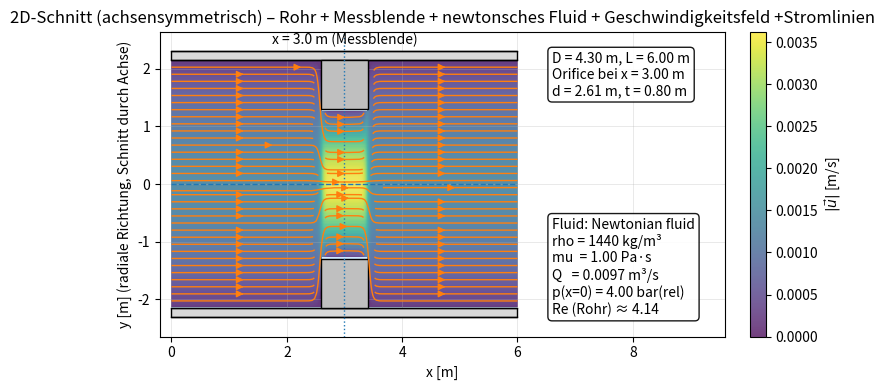

Source code (Python):
import numpy as np
import matplotlib.pyplot as plt
from matplotlib.patches import Rectangle
from dataclasses import dataclass

# -----------------------------
# Geometrieparameter (in m)
# -----------------------------
D = 4.30     # Rohr-Innendurchmesser
L = 6.00     # Rohrlänge (Ausschnitt)
x_or = 3.00  # Position der Messblende (Mitte)
d = 2.61     # Öffnungsdurchmesser (Orifice)
t = 0.80     # Dicke der Messblende

# Optik: Rohrwandstärke (nur Darstellung)
s = 0.15     # Rohrwandstärke [m]

R = D / 2.0
r_or = d / 2.0
R_out = R + s

# Orifice-Plattenbereich in x
x0 = x_or - t / 2.0
x1 = x_or + t / 2.0

# -----------------------------
# Medium: newtonsches Fluid (Definition)
# -----------------------------
@dataclass(frozen=True)
class NewtonianFluid:
    name: str
    rho: float       # Dichte [kg/m^3]
    mu: float        # dyn. Viskosität [Pa*s]
    Q: float         # Volumenstrom [m^3/s]
    p_in_gauge: float  # Relativdruck bei x=0 [Pa]

fluid = NewtonianFluid(
    name="Newtonian fluid",
    rho=1440.0,
    mu=1.0,
    Q=0.0097,
    p_in_gauge=4e5  # 4 bar relativ = 4e5 Pa
)

# -----------------------------
# Strömung (stationär, inkompressibel, Q konstant)
# -----------------------------
def diameter_at_x(x: float) -> float:
    """Sprunghafte Änderung des Durchmessers im Messblendenbereich."""
    return d if (x0 <= x <= x1) else D

def area_from_diameter(Dloc: float) -> float:
    return np.pi * (Dloc**2) / 4.0

def u_of_x(x: float) -> float:
    """u(x) = Q / A(x) (hier: Plug-Flow-Ansatz zur Visualisierung)."""
    return fluid.Q / area_from_diameter(diameter_at_x(x))

def reynolds_number(v: float, D_h: float) -> float:
    """Re = (rho * v * D) / mu (dynamische Viskosität gegeben)."""
    return (fluid.rho * v * D_h) / fluid.mu

# Kontrollwerte (Ausgabe)
v_pipe = fluid.Q / area_from_diameter(D)
v_orif = fluid.Q / area_from_diameter(d)
Re_pipe = reynolds_number(v_pipe, D)

print(f"Kontrolle v (Rohr, D={D:.2f} m):    {v_pipe:.6f} m/s  (Soll ~ 0.0007)")
print(f"Kontrolle v (Orifice, d={d:.2f} m): {v_orif:.6f} m/s  (Soll ~ 0.0027)")
print(f"Kontrolle Re (Rohr, D={D:.2f} m):   {Re_pipe:.2f}     (Soll ~ 4.33)")

# -----------------------------
# Plot-Setup
# -----------------------------
fig, ax = plt.subplots(figsize=(13, 4))

# Platz rechts für Infoboxen schaffen
x_info = L + 0.6 * L
ax.set_xlim(-0.2, x_info)
ax.set_ylim(-R_out * 1.15, R_out * 1.15)
ax.set_aspect("equal", adjustable="box")
ax.set_xlabel("x [m]")
ax.set_ylabel("y [m] (radiale Richtung, Schnitt durch Achse)")
ax.set_title("2D-Schnitt (achsensymmetrisch) – Rohr + Messblende + newtonsches Fluid + Geschwindigkeitsfeld +Stromlinien")
ax.grid(True, linewidth=0.5, alpha=0.4)

# -----------------------------
# Rohrwand als Fläche (oben/unten)
# -----------------------------
pipe_color = "0.85"
ax.add_patch(Rectangle((0, R),     L, s, facecolor=pipe_color, edgecolor="k", linewidth=1, zorder=3))
ax.add_patch(Rectangle((0, -R_out), L, s, facecolor=pipe_color, edgecolor="k", linewidth=1, zorder=3))

# Innen- und Außenkontur
ax.plot([0, L], [ R,  R], color="k", linewidth=1, zorder=4)
ax.plot([0, L], [-R, -R], color="k", linewidth=1, zorder=4)
ax.plot([0, L], [ R_out,  R_out], color="k", linewidth=1, zorder=4)
ax.plot([0, L], [-R_out, -R_out], color="k", linewidth=1, zorder=4)

# Symmetrieachse
ax.plot([0, L], [0, 0], linestyle="--", linewidth=1, zorder=2)

# -----------------------------
# Fluid (statisch gefüllt)
# - Rohrbereiche: |y| <= R
# - Im Messblendenbereich ist nur |y| <= r_or "frei", der Rest ist Platte (kein Fluid)
# -----------------------------
fluid_color = "#cfe8ff"

# Fluid links von der Platte
ax.add_patch(Rectangle((0, -R), max(0.0, x0 - 0.0), 2 * R,
                       facecolor=fluid_color, edgecolor="none", zorder=0))

# Fluid in der Platte (nur Öffnung)
ax.add_patch(Rectangle((x0, -r_or), (x1 - x0), 2 * r_or,
                       facecolor=fluid_color, edgecolor="none", zorder=0))

# Fluid rechts von der Platte
ax.add_patch(Rectangle((x1, -R), max(0.0, L - x1), 2 * R,
                       facecolor=fluid_color, edgecolor="none", zorder=0))

# -----------------------------
# Messblende (Platte) als blockierter Bereich oben/unten
# -----------------------------
plate_color = "0.75"
upper_plate = Rectangle((x0, r_or), width=(x1 - x0), height=(R - r_or),
                        facecolor=plate_color, edgecolor="k", linewidth=1, zorder=5)
lower_plate = Rectangle((x0, -R), width=(x1 - x0), height=(R - r_or),
                        facecolor=plate_color, edgecolor="k", linewidth=1, zorder=5)
ax.add_patch(upper_plate)
ax.add_patch(lower_plate)

# Markierung der Messblendenmitte
ax.axvline(x_or, linestyle=":", linewidth=1, zorder=6)
ax.text(x_or, R_out * 1.03, "x = 3.0 m (Messblende)", ha="center", va="bottom", zorder=6)


# -----------------------------
# OPTION 2: Streamlines mit geglättetem u(x) (Δx = 0.05 m)
# - u(x) wird an x0 und x1 weich überblendet, damit v = -dpsi/dx definiert ist
# - psi(x,y) = u(x)*y
# - u,v werden aus psi abgeleitet: u = dpsi/dy, v = -dpsi/dx
# - Streamlines werden in Wandnähe maskiert (eps), damit keine Linie die Wand berührt.
# -----------------------------
nx, ny = 350, 180
x_grid = np.linspace(0.0, L, nx)
y_grid = np.linspace(-R, R, ny)
Xg, Yg = np.meshgrid(x_grid, y_grid)

# Sicherheitsabstand zu Wänden
eps = 0.02  # [m]

# Glättungsbreite
dx_smooth = 0.05  # [m] wie von dir vorgegeben

A_pipe = np.pi * (D**2) / 4.0
A_orif = np.pi * (d**2) / 4.0
u_pipe = fluid.Q / A_pipe
u_orif = fluid.Q / A_orif

def smooth_step(x, x_center, width):
    """
    Glatter Übergang 0->1 via tanh.
    width ~ Übergangshalbbreite; größer -> weicher.
    """
    return 0.5 * (1.0 + np.tanh((x - x_center) / width))

# u(x): von Rohr zu Orifice bei x0, zurück bei x1
# s0 steigt bei x0 von 0->1, s1 steigt bei x1 von 0->1
s0 = smooth_step(x_grid, x0, dx_smooth)
s1 = smooth_step(x_grid, x1, dx_smooth)

# In Orifice-Plateau: s_plateau ~ 1 zwischen x0 und x1, ~0 außerhalb
s_plateau = np.clip(s0 - s1, 0.0, 1.0)

# u(x) geglättet
u1d = u_pipe + (u_orif - u_pipe) * s_plateau  # 1D

# Stromfunktion psi(x,y) = u(x)*y
psi = np.outer(y_grid, u1d)  # shape (ny, nx)

# Ableitungen (numerisch) -> u,v
dy = y_grid[1] - y_grid[0]
dx = x_grid[1] - x_grid[0]

# np.gradient gibt Ableitungen entlang Achsen:
dpsi_dy, dpsi_dx = np.gradient(psi, dy, dx, edge_order=2)

Ug = dpsi_dy            # u = ∂psi/∂y
Vg = -dpsi_dx           # v = -∂psi/∂x

# Fluidmaske (inkl. "nicht an Wand berühren")
fluid_mask = (np.abs(Yg) < (R - eps))
orifice_region = (Xg >= x0) & (Xg <= x1)
fluid_mask_orifice = orifice_region & (np.abs(Yg) < (r_or - eps))
fluid_mask = (fluid_mask & ~orifice_region) | fluid_mask_orifice

Ug_plot = np.where(fluid_mask, Ug, np.nan)
Vg_plot = np.where(fluid_mask, Vg, np.nan)

# -----------------------------
# Farbfeld: laminares parabolisches Profil im Querschnitt
# (Streamlines bleiben aus Ug_plot/Vg_plot wie bisher!)
# -----------------------------
# mittlere Geschwindigkeit vm(x) = Q/A(x) -> hier u1d (geglättet)
# maximale Geschwindigkeit vmax(x) = 2*vm(x)
vmax_1d = 2.0 * u1d  # u1d ist bereits geglättet und entspricht vm(x)

# freier Radius ya(x): im Rohr R, im Orifice r_or, geglättet passend zu s_plateau
ya_1d = R + (r_or - R) * s_plateau  # geglättet wie dein u1d

Vmax = np.tile(vmax_1d, (ny, 1))
Ya   = np.tile(ya_1d,   (ny, 1))

# Parabolisches Profil: u_par(x,y) = vmax(x) * (1 - (y/ya(x))^2)
u_par = Vmax * (1.0 - (Yg / Ya)**2)
u_par = np.clip(u_par, 0.0, None)

# Maskieren (damit keine Farbe an Wänden / in der Platte erscheint)
u_par_plot = np.where(fluid_mask, u_par, np.nan)

# Feste Farbskala:
# ACHTUNG: Für Parabel ist der Maximalwert 2*vm -> also vmax im Orifice
vmax_orif = 2.0 * u_orif

c = ax.pcolormesh(
    x_grid, y_grid, u_par_plot,
    shading="auto",
    cmap="viridis",
    vmin=0.0,
    vmax=vmax_orif,
    alpha=0.75,
    zorder=1
)

cb = plt.colorbar(c, ax=ax, pad=0.02)
cb.set_label(r"$|\vec{u}|$ [m/s]")


ax.streamplot(
    x_grid, y_grid,
    Ug_plot, Vg_plot,
    density=1.2,
    linewidth=1.0,
    arrowsize=1.0,
    zorder=12
)

# -----------------------------
# Infoboxen rechts neben dem Rohr
# -----------------------------
info_geom = (
    f"D = {D:.2f} m, L = {L:.2f} m\n"
    f"Orifice bei x = {x_or:.2f} m\n"
    f"d = {d:.2f} m, t = {t:.2f} m"
)
info_fluid = (
    f"Fluid: {fluid.name}\n"
    f"rho = {fluid.rho:.0f} kg/m³\n"
    f"mu  = {fluid.mu:.2f} Pa·s\n"
    f"Q   = {fluid.Q:.4f} m³/s\n"
    f"p(x=0) = {fluid.p_in_gauge/1e5:.2f} bar(rel)\n"
    f"Re (Rohr) ≈ {Re_pipe:.2f}"
)

ax.text(
    L + 0.1 * L, R_out,
    info_geom,
    ha="left", va="top",
    bbox=dict(boxstyle="round", facecolor="white", alpha=0.9),
    zorder=20
)
ax.text(
    L + 0.1 * L, -R_out,
    info_fluid,
    ha="left", va="bottom",
    bbox=dict(boxstyle="round", facecolor="white", alpha=0.9),
    zorder=20
)

plt.tight_layout()
plt.show()
